Photos from the image-classification dataset "hybrid-database" in the GitHub repository EnzoN7/Image-classification-Database. Its 10 classes are: apples, bananas, coconuts, grapes, lemons, limes, mangos, oranges, pineapples, tomatoes.

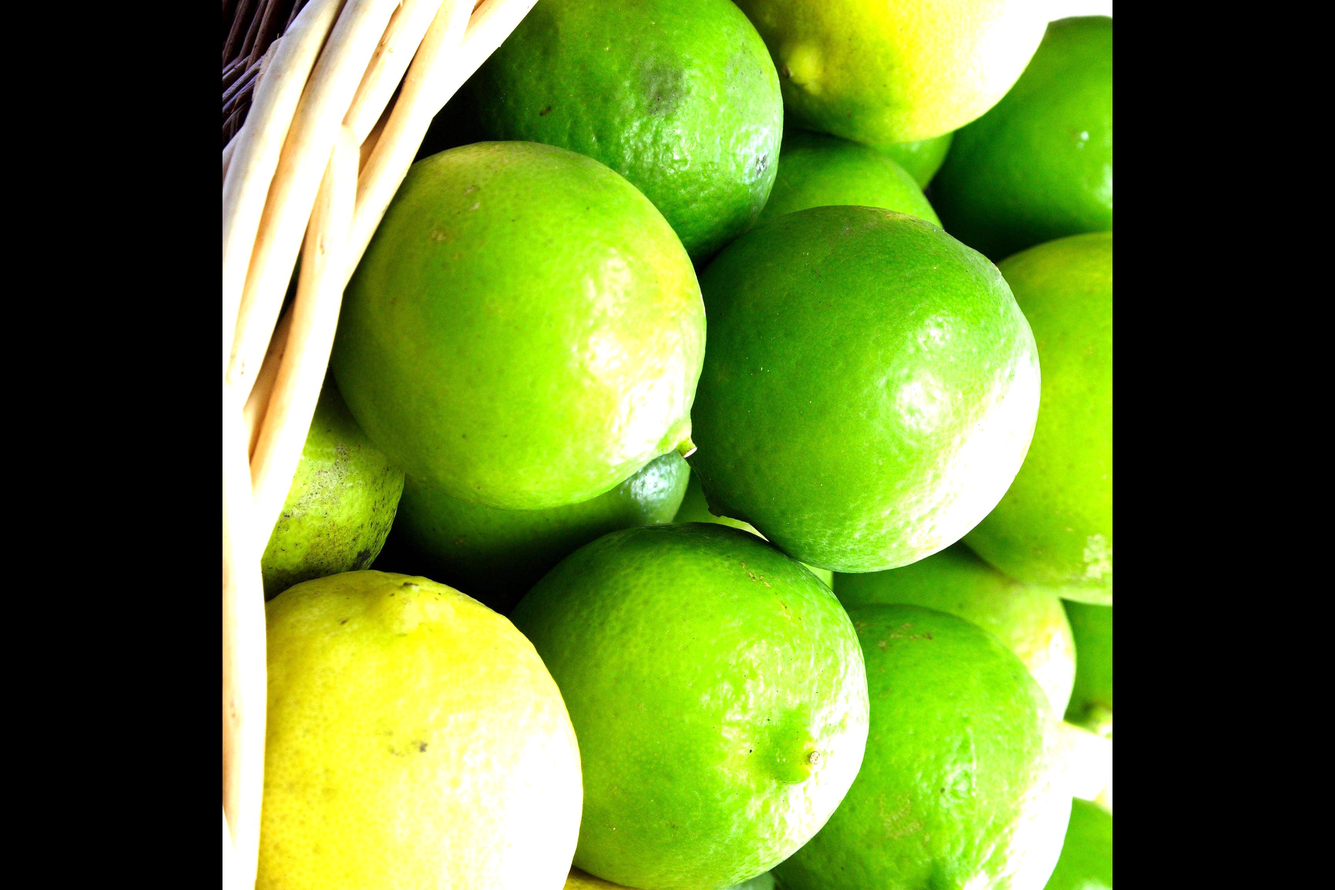
Label: limes

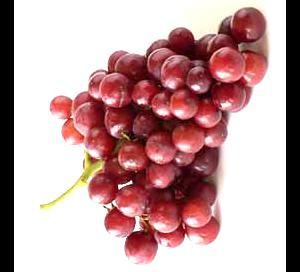
Label: grapes

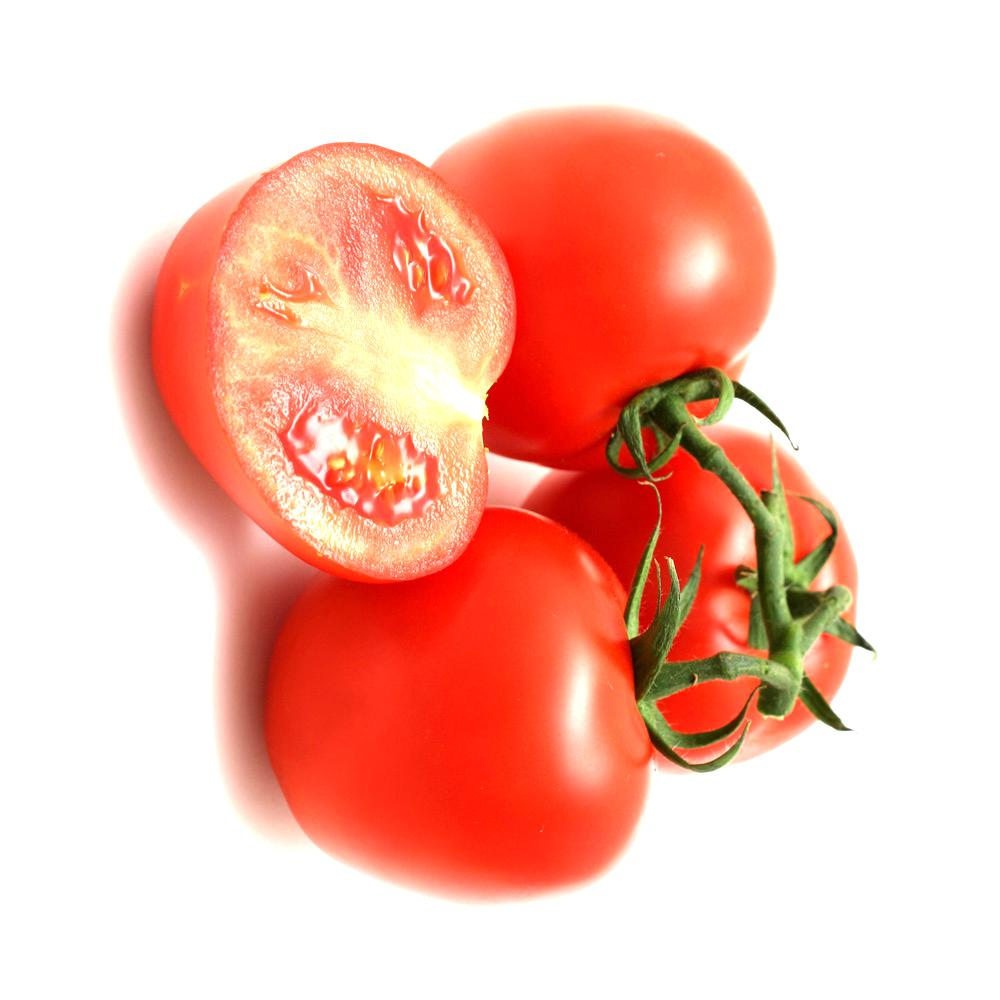
Label: tomatoes

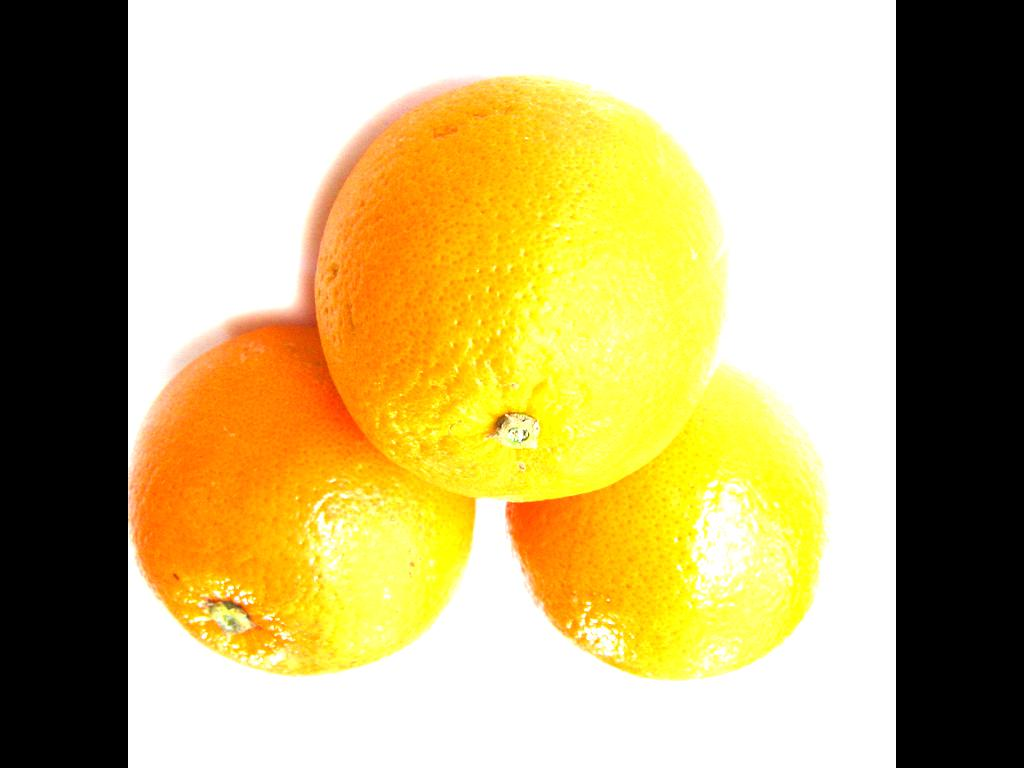
Label: oranges

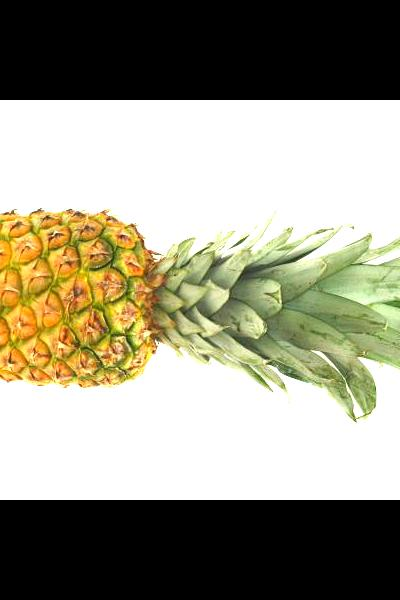
Label: pineapples

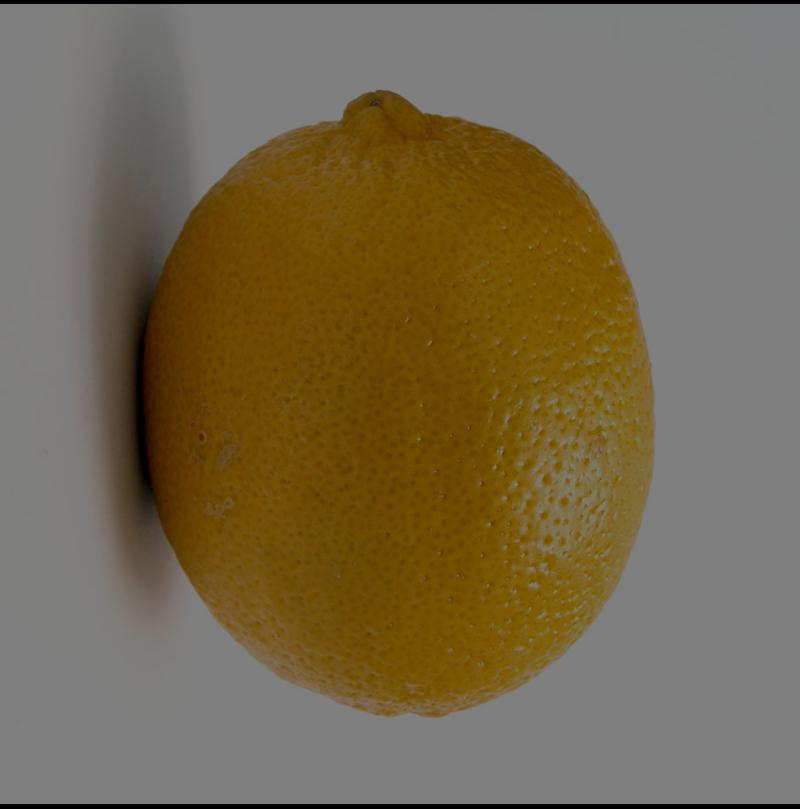
Label: lemons
